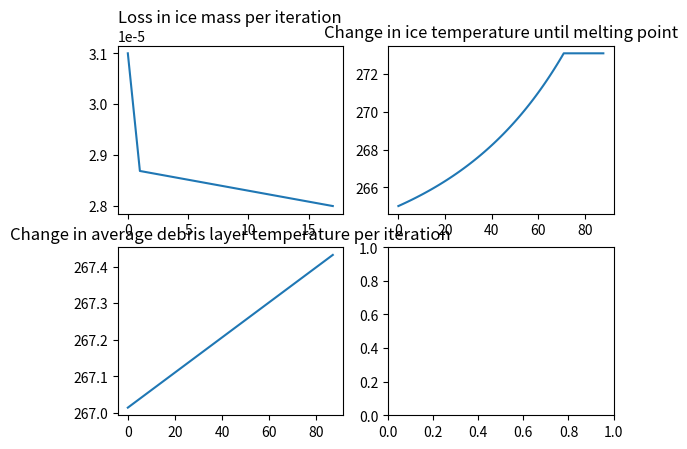

Python code for this plot:
import numpy as np
import matplotlib.pyplot as plt

#Initial Conditions
debris_temp_surface = [275]
debris_temp_btm = [268]
ice_temp = [265]

#Constants
#Heatcap are reduced by a factor of 100 for now to make calculations faster
density_ice = 2008 #kg/m^3
heatcap_ice = 0.0053 * 4.184 * 100/10**(2) 
latent_fusion = 333.55*1000
density_rock = 2243 #Based on Marl
heatcap_rock = 2000/10**(2)#Average value

#Value obtained from https://pubs.usgs.gov/of/1988/0441/report.pdf
thermal_conductivity_of_rock = 2.390 * 10**(-3) * 4.184 * 100  #Conversion of cal/cm to joules/m
heat_transfer_coefficient_water = 500 #to 10,000 Wm^(-2)K

soil_albedo = 0.17
solar_constant = 1400

#Lists
debris_depth = []
for i in range(0,10):
    debris_depth.append(i)

surface_temp_gradient = []
bottom_temp_gradient = []
avg_temp_gradient = []
avg_temp = []

ice_mass = [3.1*10**(-5)]

#While ice is below melting temperature
while ice_temp[-1] <= 273:
    #Step 1: Solar radiation heats up the top surface of the debris layer
    change_debris_surface_temp = (1 - soil_albedo) * solar_constant/(density_rock * heatcap_rock)
    debris_temp_surface.append(debris_temp_surface[-1] + change_debris_surface_temp)
    
    #Step 2: The radiation also heats up the bottom of the debris, but at a factor reduced by the depth of the debris
    debris_temp_btm.append(debris_temp_btm[-1] + change_debris_surface_temp/max(debris_depth))
    
    #Step 3: Two thermal gradients form. One from the updated surface temperature to the bottom, and another from the botton (which is at ice temperature) to the surface. Take the average as the actual gradient.
    for i in range(len(debris_depth)):
        surface_temp_gradient.append(-thermal_conductivity_of_rock * debris_depth[i] + debris_temp_surface[-1])
        bottom_temp_gradient.append(-thermal_conductivity_of_rock * debris_depth[i] + debris_temp_btm[-1])
        
    for i in range(len(surface_temp_gradient)):
        avg_temp_gradient.append((surface_temp_gradient[i] + bottom_temp_gradient[i])/2)
    
    avg_temp.append(np.average(avg_temp_gradient))
    
# =============================================================================
#         if avg_temp_gradient[i] - surface_temp_gradient[i] != 0:
#             print("Valid")
# =============================================================================
    
    # =============================================================================
    # plt.plot(surface_temp_gradient, debris_depth)
    # plt.plot(bottom_temp_gradient, debris_depth)
    # plt.plot(avg_temp_gradient, debris_depth)
    # =============================================================================
    
    #Step 3: Ice temperature increases
    change_ice_temp = thermal_conductivity_of_rock * (avg_temp_gradient[-1] - ice_temp[-1])/(density_ice * heatcap_ice)
    ice_temp.append(ice_temp[-1] - change_ice_temp)
    
    
#Once ice heats up to melting temperature    
if ice_temp[-1] > 273:
    while ice_mass[-1] > 2.8*10**(-5):
        change_debris_surface_temp = (1 - soil_albedo) * solar_constant/(density_rock * heatcap_rock)
        debris_temp_surface.append(debris_temp_surface[-1] + change_debris_surface_temp)
        
        debris_temp_btm.append(debris_temp_btm[-1] + change_debris_surface_temp/max(debris_depth))
        
        for i in range(len(debris_depth)):
            surface_temp_gradient.append(-thermal_conductivity_of_rock * debris_depth[i] + debris_temp_surface[-1])
            bottom_temp_gradient.append(-thermal_conductivity_of_rock * debris_depth[i] + debris_temp_btm[-1])
            
        for i in range(len(surface_temp_gradient)):
            avg_temp_gradient.append((surface_temp_gradient[i] + bottom_temp_gradient[i])/2)
            
        avg_temp.append(np.average(avg_temp_gradient))
        
# =============================================================================
#             if avg_temp_gradient[i] - surface_temp_gradient[i] != 0:
#                 print("Hi")
# =============================================================================
        
        #Step 3: Ice mass loss calculation
        ice_mass_loss = - thermal_conductivity_of_rock * (avg_temp_gradient[-1] -ice_temp[-1])/latent_fusion
        ice_mass.append(ice_mass_loss)
        
        ice_temp.append(ice_temp[-1])


fig, axs = plt.subplots(2,2)

axs[0,0].plot(range(len(ice_mass)),ice_mass)
axs[0,0].set_title("Loss in ice mass per iteration")

axs[0,1].plot(range(len(ice_temp)), ice_temp)
axs[0,1].set_title("Change in ice temperature until melting point")

axs[1,0].plot(range(len(avg_temp)), avg_temp)
axs[1,0].set_title("Change in average debris layer temperature per iteration")

#axs[1,1].plot(range(len(surface_temp_gradient)), surface_temp_gradient)
